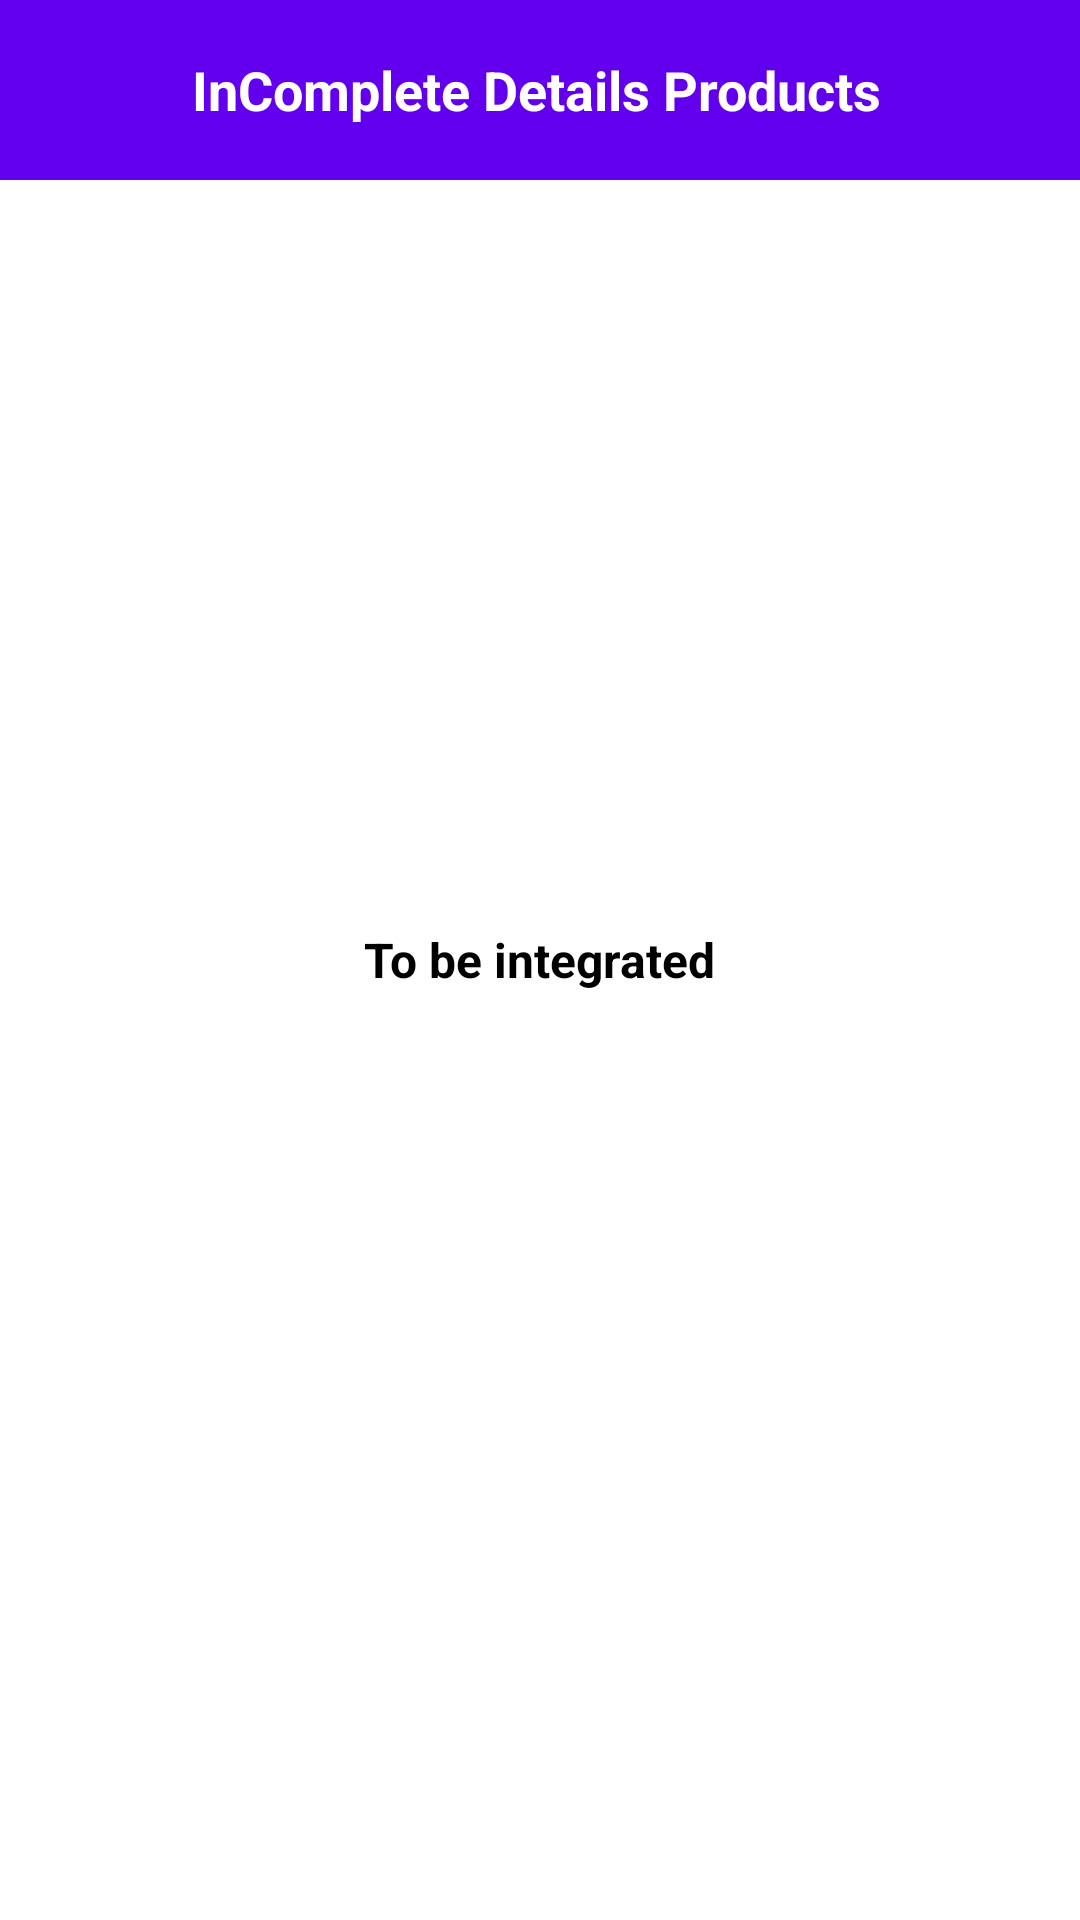

Reconstruct the res/layout file that produces this screen, plus the resources it refers to.
<!-- AndroidManifest.xml: application theme Theme.FrenzySeller -->
<!-- res/layout/activity_product_added.xml -->
<?xml version="1.0" encoding="utf-8"?>
<RelativeLayout xmlns:android="http://schemas.android.com/apk/res/android"
    xmlns:app="http://schemas.android.com/apk/res-auto"
    xmlns:tools="http://schemas.android.com/tools"
    android:layout_width="match_parent"
    android:layout_height="match_parent"
    tools:context=".Activities.ProductAddedActivity">

    <RelativeLayout
        android:id="@+id/topRl"
        android:layout_width="match_parent"
        android:layout_height="60dp"
        android:layout_alignParentTop="true"
        android:background="@color/colorPrimary">

        <ImageView
            android:id="@+id/backBtn"
            android:layout_width="wrap_content"
            android:layout_height="wrap_content"
            android:background="@drawable/ic_back_black"
            android:backgroundTint="@color/white"
            android:layout_marginStart="16dp"
            android:layout_centerVertical="true"
            android:padding="12dp"/>

        <TextView
            android:layout_width="wrap_content"
            android:layout_height="wrap_content"
            android:text="InComplete Details Products"
            android:textStyle="bold"
            android:textSize="18dp"
            android:layout_centerVertical="true"
            android:layout_toEndOf="@id/backBtn"
            android:textColor="@color/white"
            android:layout_marginStart="24dp"/>

    </RelativeLayout>

    <TextView
        android:layout_width="wrap_content"
        android:layout_height="wrap_content"
        android:text="To be integrated"
        android:textSize="16dp"
        android:textColor="@color/black"
        android:textStyle="bold"
        android:layout_centerInParent="true"/>

</RelativeLayout>
<!-- resources referenced by this layout -->
<resources>
  <style name="Theme.FrenzySeller" parent="Theme.MaterialComponents.DayNight.NoActionBar">
          
          <item name="colorPrimary">@color/colorPrimary</item>
          <item name="colorPrimaryVariant">@color/colorPrimary</item>
          <item name="colorOnPrimary">@color/white</item>
          
          <item name="colorSecondary">@color/colorPrimary</item>
          <item name="colorSecondaryVariant">@color/colorPrimary</item>
          <item name="colorOnSecondary">@color/black</item>
          
          <item name="android:statusBarColor">?attr/colorPrimaryVariant</item>
          
      </style>
  <!-- not gathered from this repository: default colours our renderer supplied (Android Studio template values) -->
  <color name="black">#FF000000</color>
  <color name="white">#FFFFFFFF</color>
  <color name="colorPrimary">#FF6200EE</color>
</resources>
